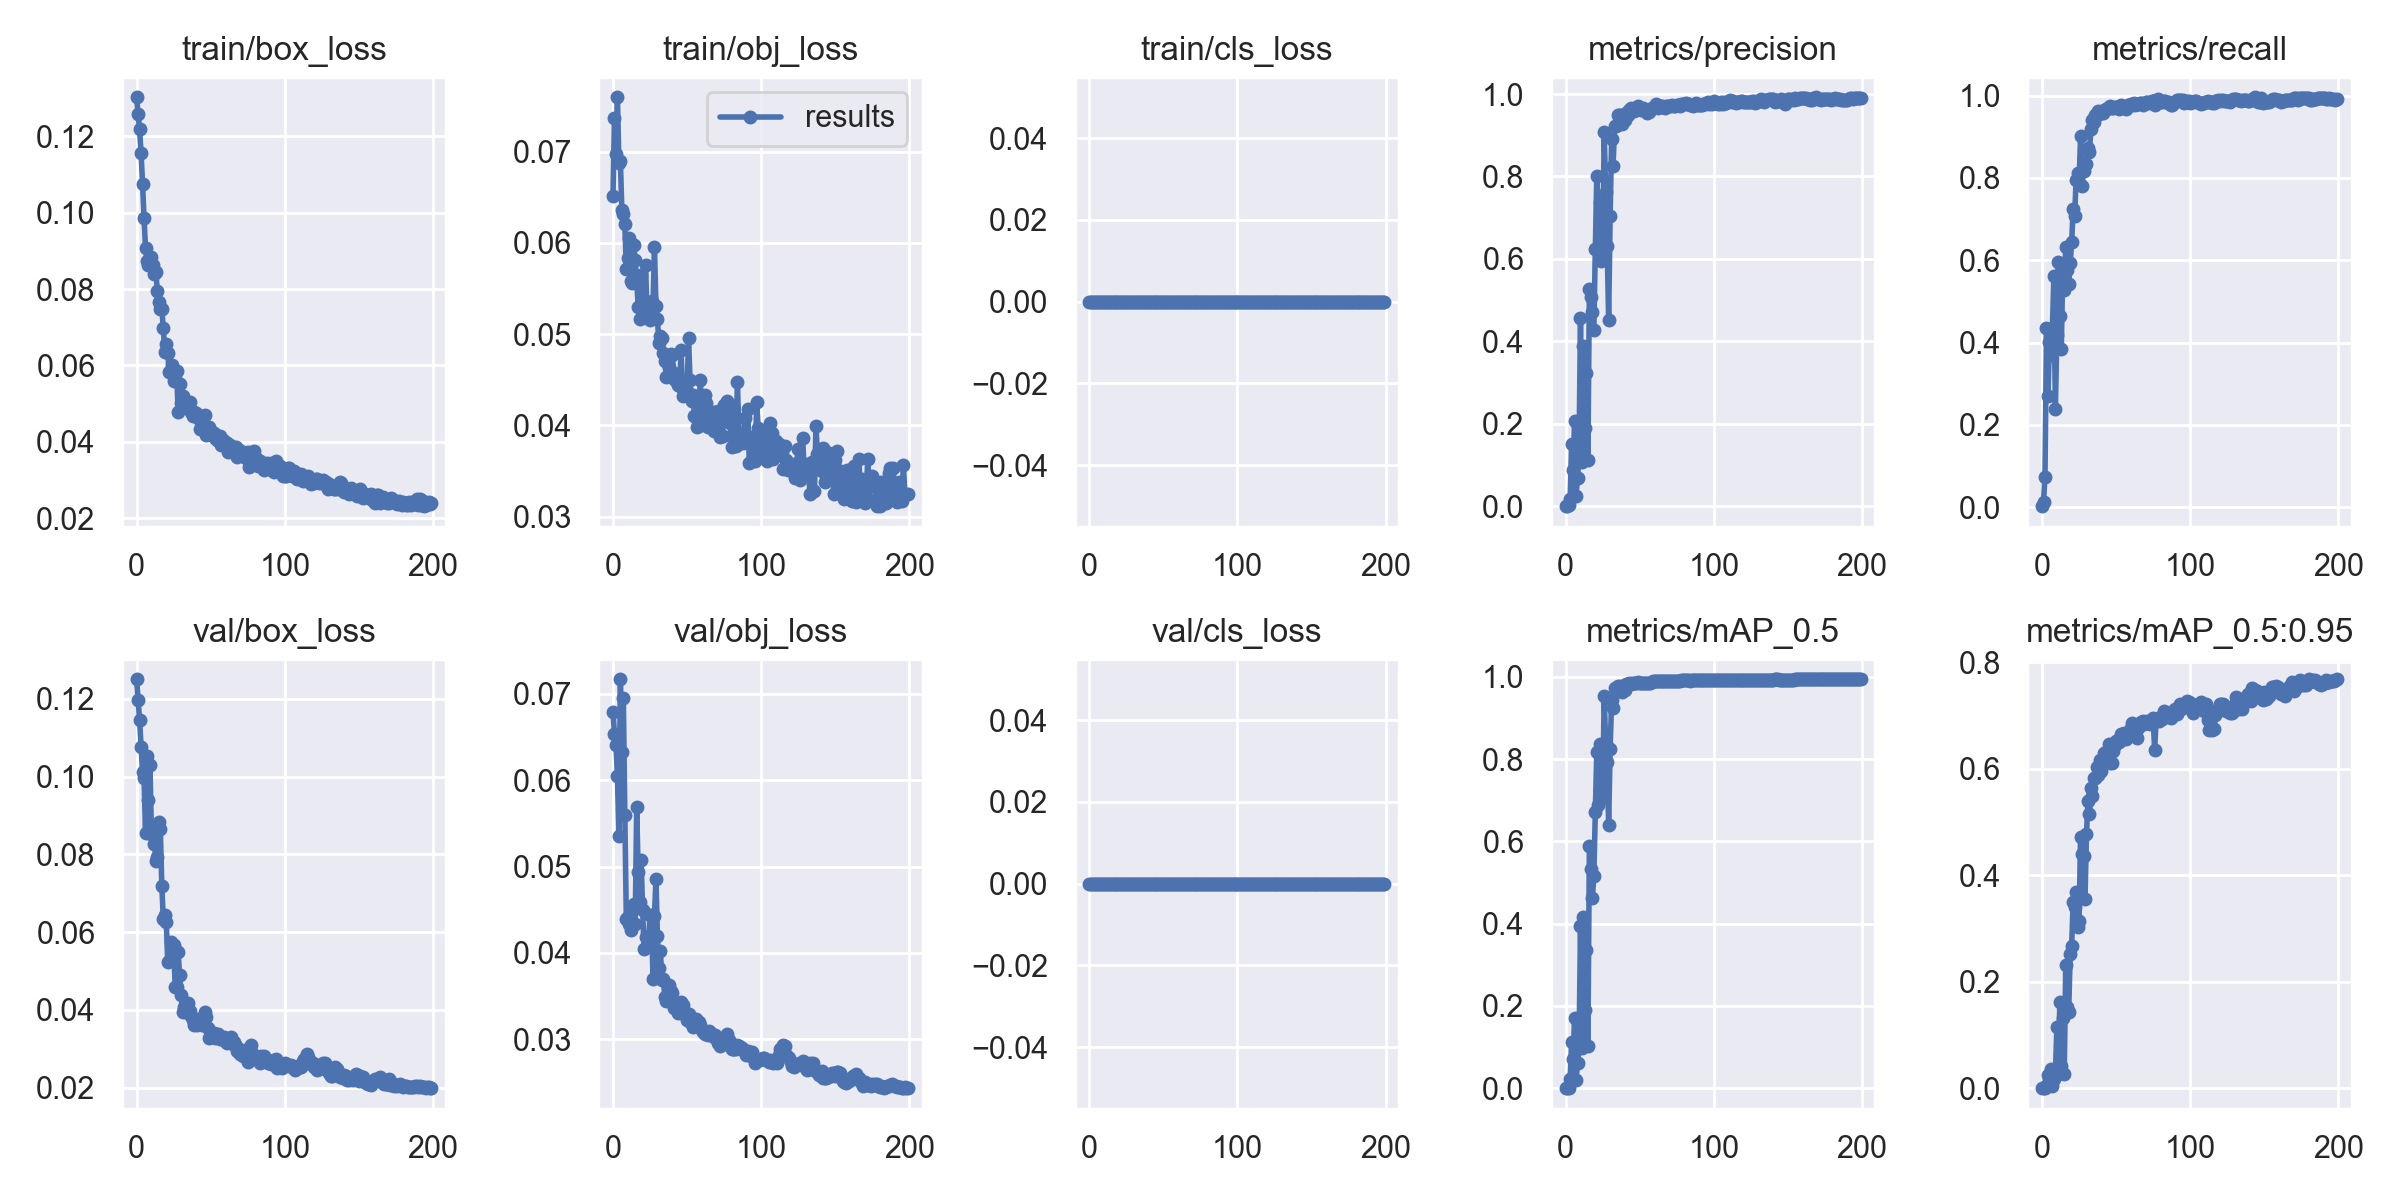

The table this chart was drawn from, first rows:
epoch, train/box_loss, train/obj_loss, train/cls_loss, metrics/precision, metrics/recall, metrics/mAP_0.5, metrics/mAP_0.5:0.95, val/box_loss, val/obj_loss, val/cls_loss, x/lr0, x/lr1, x/lr2
0, 0.1302, 0.0651, 0, 0.0001075, 0.002837, 5.3948e-05, 1.6177e-05, 0.125, 0.06794, 0, 0.0937, 0.0007, 0.0007
1, 0.1257, 0.07365, 0, 0.0005108, 0.01348, 0.0002672, 6.4644e-05, 0.1197, 0.0654, 0, 0.08649, 0.001493, 0.001493
2, 0.1218, 0.06977, 0, 0.002823, 0.07447, 0.001646, 0.0003903, 0.1145, 0.06412, 0, 0.07928, 0.002277, 0.002277
3, 0.1156, 0.07597, 0, 0.01648, 0.4348, 0.02347, 0.004881, 0.1076, 0.0605, 0, 0.07205, 0.003054, 0.003054
4, 0.1076, 0.06875, 0, 0.151, 0.2695, 0.1111, 0.02483, 0.1012, 0.0535, 0, 0.06482, 0.003823, 0.003823
5, 0.09867, 0.06895, 0, 0.08865, 0.4007, 0.07169, 0.01815, 0.09963, 0.07169, 0, 0.05758, 0.004584, 0.004584
6, 0.09069, 0.06356, 0, 0.2075, 0.3702, 0.1713, 0.03666, 0.08558, 0.0633, 0, 0.05034, 0.005337, 0.005337
7, 0.08725, 0.06315, 0, 0.02564, 0.4355, 0.01982, 0.004101, 0.1053, 0.06955, 0, 0.04308, 0.006082, 0.006082
8, 0.0864, 0.06202, 0, 0.06879, 0.561, 0.06067, 0.01654, 0.09404, 0.05597, 0, 0.03582, 0.006819, 0.006819
9, 0.08812, 0.05714, 0, 0.1377, 0.2383, 0.09744, 0.02525, 0.103, 0.04396, 0, 0.02855, 0.007548, 0.007548
10, 0.08829, 0.05837, 0, 0.456, 0.4192, 0.3941, 0.1147, 0.08533, 0.04411, 0, 0.02127, 0.008269, 0.008269
11, 0.08633, 0.06049, 0, 0.1072, 0.595, 0.09666, 0.0263, 0.08622, 0.0433, 0, 0.01398, 0.008983, 0.008983
12, 0.08387, 0.05579, 0, 0.3893, 0.4645, 0.4155, 0.1623, 0.08263, 0.04267, 0, 0.009406, 0.009406, 0.009406
13, 0.08442, 0.05555, 0, 0.1889, 0.3851, 0.19, 0.0412, 0.07831, 0.04495, 0, 0.009406, 0.009406, 0.009406
14, 0.07946, 0.05974, 0, 0.3222, 0.5752, 0.3354, 0.1327, 0.07928, 0.04569, 0, 0.009357, 0.009357, 0.009357
15, 0.07653, 0.05816, 0, 0.1113, 0.527, 0.1028, 0.02668, 0.08836, 0.04331, 0, 0.009307, 0.009307, 0.009307
16, 0.07467, 0.05592, 0, 0.5258, 0.6333, 0.5894, 0.2323, 0.08646, 0.0569, 0, 0.009258, 0.009258, 0.009258
17, 0.07483, 0.053, 0, 0.5067, 0.5766, 0.5327, 0.1534, 0.07186, 0.04931, 0, 0.009208, 0.009208, 0.009208
18, 0.06974, 0.05166, 0, 0.4706, 0.5425, 0.4622, 0.1437, 0.06345, 0.04584, 0, 0.009158, 0.009158, 0.009158
19, 0.06353, 0.05649, 0, 0.428, 0.5936, 0.5151, 0.252, 0.0645, 0.05077, 0, 0.009109, 0.009109, 0.009109
20, 0.06573, 0.05376, 0, 0.623, 0.6433, 0.6726, 0.2675, 0.06264, 0.04493, 0, 0.009059, 0.009059, 0.009059
21, 0.06335, 0.05322, 0, 0.8019, 0.7248, 0.8182, 0.3491, 0.05231, 0.04041, 0, 0.00901, 0.00901, 0.00901
22, 0.0582, 0.05758, 0, 0.6252, 0.7071, 0.6893, 0.3398, 0.05266, 0.04183, 0, 0.00896, 0.00896, 0.00896
23, 0.05848, 0.05217, 0, 0.7387, 0.7943, 0.8371, 0.3685, 0.05743, 0.04166, 0, 0.008911, 0.008911, 0.008911
24, 0.06019, 0.05215, 0, 0.5952, 0.8123, 0.7043, 0.3029, 0.05378, 0.04149, 0, 0.008861, 0.008861, 0.008861
25, 0.05583, 0.05151, 0, 0.6218, 0.7872, 0.7256, 0.3133, 0.05677, 0.04438, 0, 0.008812, 0.008812, 0.008812
26, 0.05663, 0.05367, 0, 0.9078, 0.9007, 0.953, 0.4727, 0.04594, 0.04441, 0, 0.008762, 0.008762, 0.008762
27, 0.05865, 0.053, 0, 0.762, 0.7812, 0.8366, 0.4399, 0.04587, 0.03701, 0, 0.008713, 0.008713, 0.008713
28, 0.04787, 0.05951, 0, 0.6315, 0.817, 0.7942, 0.4361, 0.05479, 0.04429, 0, 0.008663, 0.008663, 0.008663
29, 0.05507, 0.05312, 0, 0.4517, 0.8326, 0.6404, 0.3555, 0.04896, 0.04853, 0, 0.008614, 0.008614, 0.008614
30, 0.05015, 0.05165, 0, 0.7035, 0.8333, 0.8237, 0.4779, 0.0439, 0.04198, 0, 0.008564, 0.008564, 0.008564
31, 0.05207, 0.04899, 0, 0.8904, 0.8723, 0.9429, 0.54, 0.03954, 0.03826, 0, 0.008515, 0.008515, 0.008515
32, 0.04941, 0.04981, 0, 0.8262, 0.8638, 0.9256, 0.5145, 0.04077, 0.04022, 0, 0.008466, 0.008466, 0.008466
33, 0.0497, 0.04952, 0, 0.9218, 0.9192, 0.9724, 0.5634, 0.03938, 0.03683, 0, 0.008416, 0.008416, 0.008416
34, 0.05014, 0.04789, 0, 0.9227, 0.9397, 0.9743, 0.5496, 0.03995, 0.03692, 0, 0.008367, 0.008367, 0.008367
35, 0.04878, 0.04709, 0, 0.9489, 0.9345, 0.9789, 0.5824, 0.04174, 0.03487, 0, 0.008317, 0.008317, 0.008317
36, 0.05031, 0.04532, 0, 0.948, 0.9532, 0.9761, 0.5833, 0.03973, 0.03437, 0, 0.008268, 0.008268, 0.008268
37, 0.04768, 0.04537, 0, 0.9489, 0.9525, 0.9786, 0.6036, 0.03835, 0.03499, 0, 0.008218, 0.008218, 0.008218
38, 0.04686, 0.04645, 0, 0.9266, 0.9631, 0.964, 0.5892, 0.03726, 0.03627, 0, 0.008169, 0.008169, 0.008169
39, 0.0478, 0.04778, 0, 0.9472, 0.9582, 0.9775, 0.6174, 0.03616, 0.03562, 0, 0.008119, 0.008119, 0.008119
40, 0.04751, 0.04775, 0, 0.9358, 0.9567, 0.9686, 0.5956, 0.03743, 0.03533, 0, 0.00807, 0.00807, 0.00807
41, 0.04713, 0.04578, 0, 0.9539, 0.9582, 0.9828, 0.6157, 0.03617, 0.03364, 0, 0.00802, 0.00802, 0.00802
42, 0.04597, 0.045, 0, 0.9504, 0.9642, 0.984, 0.6291, 0.03768, 0.03404, 0, 0.007971, 0.007971, 0.007971
43, 0.04334, 0.04494, 0, 0.9619, 0.9681, 0.9849, 0.6324, 0.03689, 0.03336, 0, 0.007921, 0.007921, 0.007921
44, 0.04611, 0.04447, 0, 0.9653, 0.9677, 0.9835, 0.6172, 0.03609, 0.03306, 0, 0.007872, 0.007872, 0.007872
45, 0.04322, 0.0443, 0, 0.9619, 0.9709, 0.9862, 0.6474, 0.03823, 0.03321, 0, 0.007822, 0.007822, 0.007822
46, 0.04695, 0.04821, 0, 0.9596, 0.9738, 0.9847, 0.6108, 0.03933, 0.03435, 0, 0.007772, 0.007772, 0.007772
47, 0.04182, 0.04321, 0, 0.9624, 0.9695, 0.9843, 0.6101, 0.03813, 0.03394, 0, 0.007723, 0.007723, 0.007723
48, 0.04375, 0.04381, 0, 0.968, 0.9702, 0.9857, 0.6335, 0.03531, 0.03325, 0, 0.007673, 0.007673, 0.007673
49, 0.04382, 0.04359, 0, 0.9722, 0.973, 0.9867, 0.6447, 0.03275, 0.03267, 0, 0.007624, 0.007624, 0.007624
50, 0.04228, 0.04367, 0, 0.9628, 0.9732, 0.985, 0.6518, 0.0334, 0.03216, 0, 0.007574, 0.007574, 0.007574
51, 0.04263, 0.04954, 0, 0.9621, 0.9726, 0.9848, 0.6539, 0.03346, 0.03296, 0, 0.007525, 0.007525, 0.007525
52, 0.04222, 0.04502, 0, 0.9669, 0.9681, 0.9853, 0.65, 0.03412, 0.03197, 0, 0.007476, 0.007476, 0.007476
53, 0.04093, 0.04272, 0, 0.9627, 0.9766, 0.9855, 0.6658, 0.03279, 0.03203, 0, 0.007426, 0.007426, 0.007426
54, 0.04047, 0.04334, 0, 0.96, 0.9715, 0.9857, 0.6575, 0.0331, 0.03141, 0, 0.007377, 0.007377, 0.007377
55, 0.04041, 0.04106, 0, 0.9533, 0.9716, 0.9859, 0.6677, 0.03369, 0.03198, 0, 0.007327, 0.007327, 0.007327
56, 0.04152, 0.04281, 0, 0.9574, 0.9729, 0.9846, 0.6624, 0.03259, 0.03238, 0, 0.007278, 0.007278, 0.007278
57, 0.03919, 0.03983, 0, 0.9631, 0.9681, 0.9848, 0.6557, 0.03272, 0.03206, 0, 0.007228, 0.007228, 0.007228
58, 0.04042, 0.04161, 0, 0.9656, 0.9773, 0.9879, 0.6624, 0.0324, 0.03203, 0, 0.007178, 0.007178, 0.007178
59, 0.0401, 0.04496, 0, 0.9673, 0.9759, 0.989, 0.6648, 0.03288, 0.03161, 0, 0.007129, 0.007129, 0.007129
... 140 more rows
